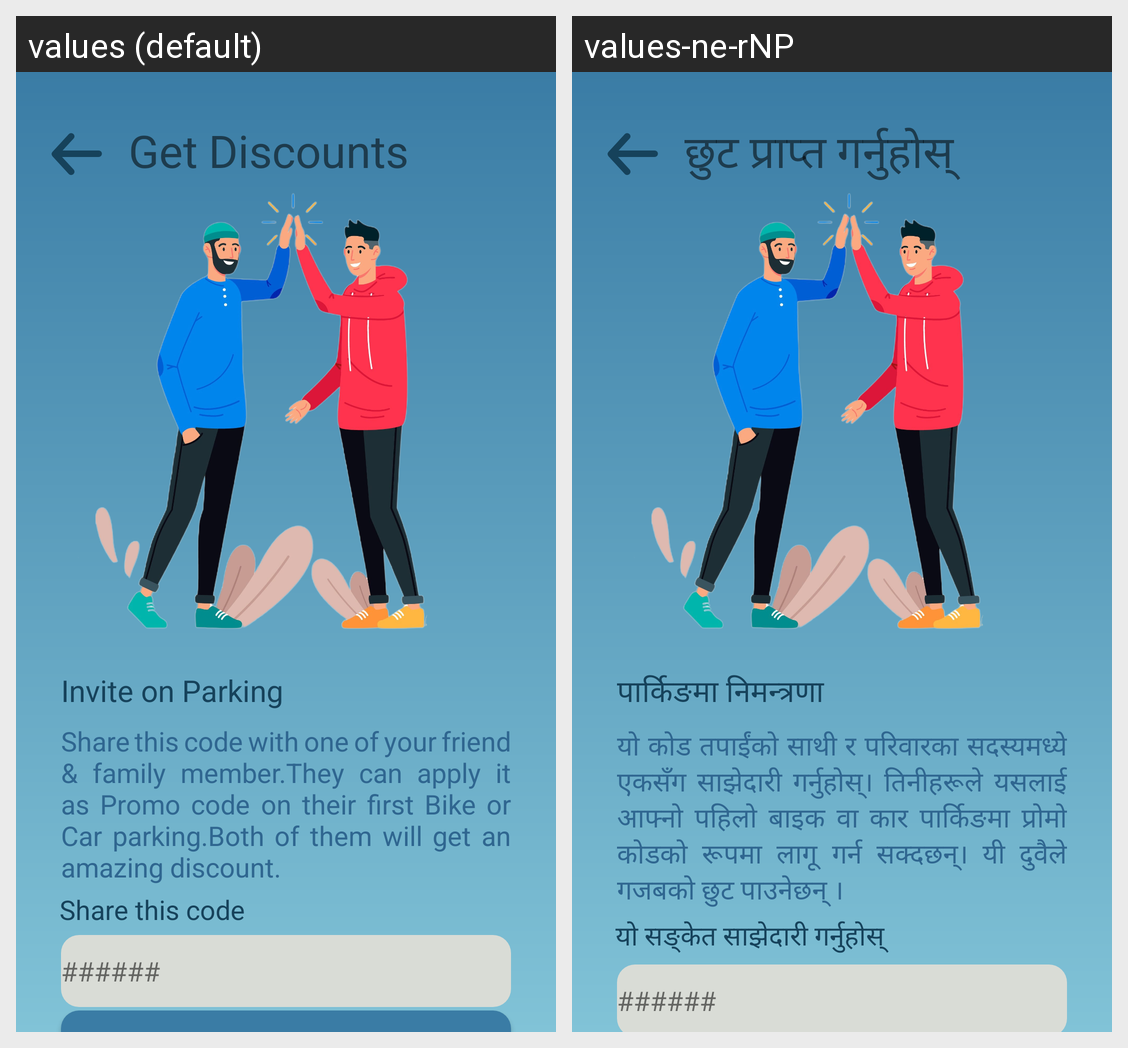

The same Android screen rendered under two of its app's locales, left to right. List the strings drawn on it with the default value and each locale's translation.
Android screen res/layout/activity_discount.xml rendered under 2 locales, left to right: values (default), values-ne-rNP. Device: Nexus 5 (rendered at 1080×1920; each locale shown at half size, 540×960, under a caption strip naming it); theme Theme.Parkin1.
Strings drawn on this screen, with the default value and each locale's value (text and hints the layout hard-codes, and strings that could not be matched under every locale, appear in the picture but are not listed):

get_discounts
  values: Get Discounts
  values-ne-rNP: छुट प्राप्त गर्नुहोस्

invite_on_parking
  values: Invite on Parking
  values-ne-rNP: पार्किङमा निमन्त्रणा

share_this_code_with_one_of_your_friend_amp_family_member_they_can_apply_it_as_promo_code_on_their_first_bike_or_car_parking_both_of_them_will_get_an_amazing_discount
  values: Share this code with one of your friend & family member.They can apply it as Promo code on their first Bike or Car parking.Both of them will get an amazing discount.
  values-ne-rNP: यो कोड तपाईंको साथी र परिवारका सदस्यमध्ये एकसँग साझेदारी गर्नुहोस्। तिनीहरूले यसलाई आफ्नो पहिलो बाइक वा कार पार्किङमा प्रोमो कोडको रूपमा लागू गर्न सक्दछन्। यी दुवैले गजबको छुट पाउनेछन् ।

share_this_code
  values: Share this code
  values-ne-rNP: यो सङ्केत साझेदारी गर्नुहोस्
